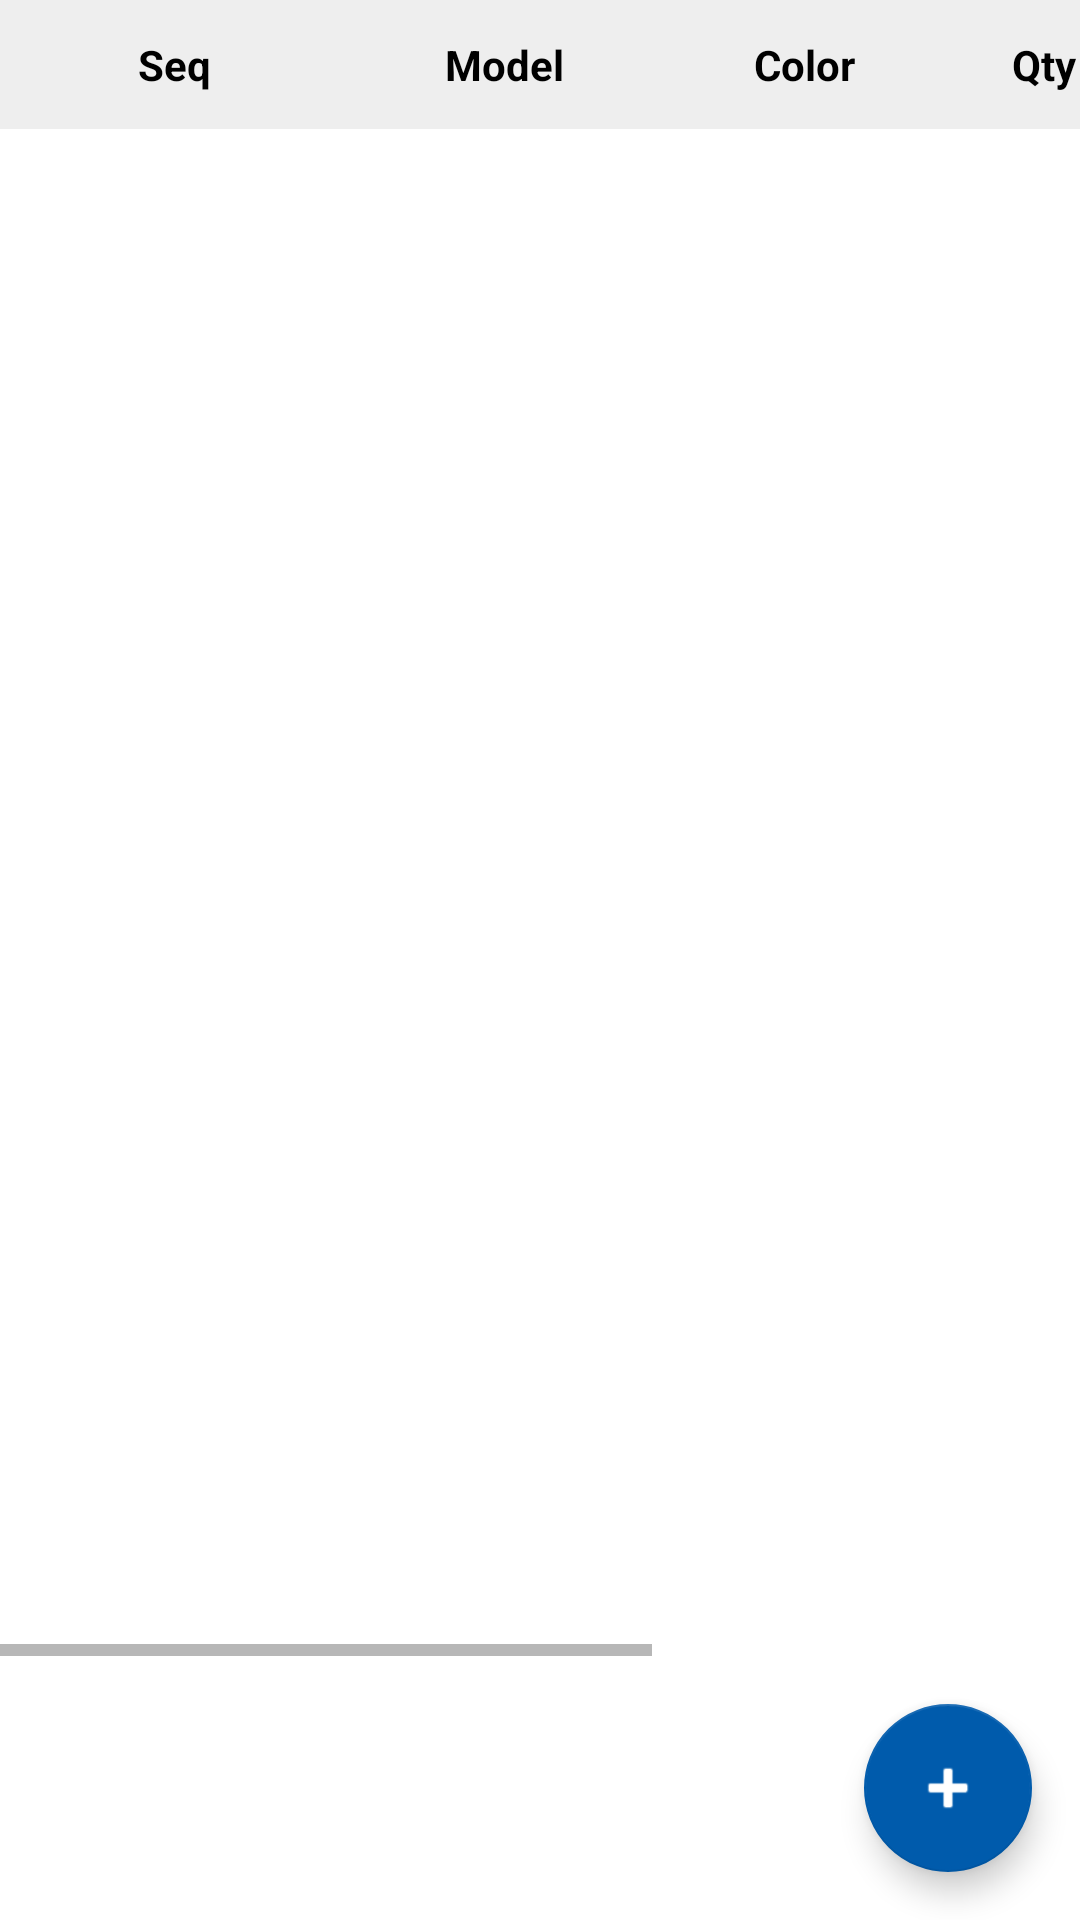

Produce the Android XML layout that renders to this screen, including the resource entries it uses.
<!-- AndroidManifest.xml: application theme Theme.PartTracker.Material -->
<!-- res/layout/fragment_plan.xml -->
<?xml version="1.0" encoding="utf-8"?>
<RelativeLayout xmlns:android="http://schemas.android.com/apk/res/android"
    xmlns:app="http://schemas.android.com/apk/res-auto"
    android:layout_width="match_parent"
    android:layout_height="match_parent">

    
    <HorizontalScrollView
        android:id="@+id/horizontalScrollView"
        android:layout_width="match_parent"
        android:layout_height="match_parent"
        android:layout_above="@id/fabAddPlan"
        android:fillViewport="true"
        android:scrollbars="horizontal">

        <LinearLayout
            android:layout_width="wrap_content"
            android:layout_height="match_parent"
            android:orientation="vertical">

            
            <LinearLayout
                android:id="@+id/planTableHeader"
                android:layout_width="wrap_content"
                android:layout_height="wrap_content"
                android:orientation="horizontal"
                android:background="#EEEEEE"
                android:padding="8dp">

                <TextView
                    android:layout_width="100dp"
                    android:layout_height="wrap_content"
                    android:text="Seq"
                    android:textStyle="bold"
                    android:gravity="center"
                    android:padding="4dp" />

                <TextView
                    android:layout_width="120dp"
                    android:layout_height="wrap_content"
                    android:text="Model"
                    android:textStyle="bold"
                    android:gravity="center"
                    android:padding="4dp" />

                <TextView
                    android:layout_width="80dp"
                    android:layout_height="wrap_content"
                    android:text="Color"
                    android:textStyle="bold"
                    android:gravity="center"
                    android:padding="4dp" />

                <TextView
                    android:layout_width="80dp"
                    android:layout_height="wrap_content"
                    android:text="Qty"
                    android:textStyle="bold"
                    android:gravity="center"
                    android:padding="4dp" />

                <TextView
                    android:layout_width="120dp"
                    android:layout_height="wrap_content"
                    android:text="Date"
                    android:textStyle="bold"
                    android:gravity="center"
                    android:padding="4dp" />

                <TextView
                    android:layout_width="80dp"
                    android:layout_height="wrap_content"
                    android:text="Shift"
                    android:textStyle="bold"
                    android:gravity="center"
                    android:padding="4dp" />


            </LinearLayout>

            
            <androidx.recyclerview.widget.RecyclerView
                android:id="@+id/rvPlan"
                android:layout_width="wrap_content"
                android:layout_height="match_parent"
                android:clipToPadding="false"
                android:paddingBottom="72dp" />
        </LinearLayout>
    </HorizontalScrollView>

    
    <Spinner
        android:id="@+id/spinnerColor"
        android:layout_width="120dp"
        android:layout_height="wrap_content"
        android:layout_alignParentTop="true"
        android:layout_alignParentEnd="true"
        android:layout_margin="8dp"
        android:spinnerMode="dropdown" />

    
    <com.google.android.material.floatingactionbutton.FloatingActionButton
        android:id="@+id/fabAddPlan"
        android:layout_width="wrap_content"
        android:layout_height="wrap_content"
        android:layout_alignParentBottom="true"
        android:layout_alignParentEnd="true"
        android:layout_margin="16dp"
        android:contentDescription="Add Plan"
        android:src="@android:drawable/ic_input_add"
        app:backgroundTint="@color/colorPrimary"
        app:tint="@android:color/white" />
</RelativeLayout>
<!-- resources referenced by this layout -->
<resources>
  <color name="colorPrimary">#005BAC</color>
  <style name="Theme.PartTracker.Material" parent="Theme.MaterialComponents.Light.NoActionBar">
  
          
          <item name="colorPrimary">@color/bajaj_blue</item>
          <item name="colorPrimaryVariant">@color/bajaj_blue_dark</item>
          <item name="colorOnPrimary">@color/white</item>
  
          
          <item name="colorSecondary">@color/bajaj_light_blue</item>
          <item name="colorOnSecondary">@color/white</item>
  
          
          <item name="android:colorBackground">@color/white</item>
          <item name="colorSurface">@color/card_background</item>
          <item name="colorOnSurface">@color/black</item>
  
          
          <item name="android:textColor">@color/black</item>
          <item name="android:textColorSecondary">@color/text_secondary</item>
  
          
          <item name="colorControlHighlight">@color/bajaj_light_blue</item>
  
          
          <item name="android:statusBarColor" tools:targetApi="l">@color/bajaj_blue_dark</item>
          <item name="android:navigationBarColor" tools:targetApi="l">@color/white</item>
      </style>
  <color name="bajaj_blue">#005BAC</color>
  <color name="bajaj_blue_dark">#004080</color>
  <color name="white">#FFFFFF</color>
  <color name="bajaj_light_blue">#00B0F0</color>
  <color name="card_background">#F1F1F1</color>
  <color name="black">#000000</color>
  <color name="text_secondary">#757575</color>
</resources>
